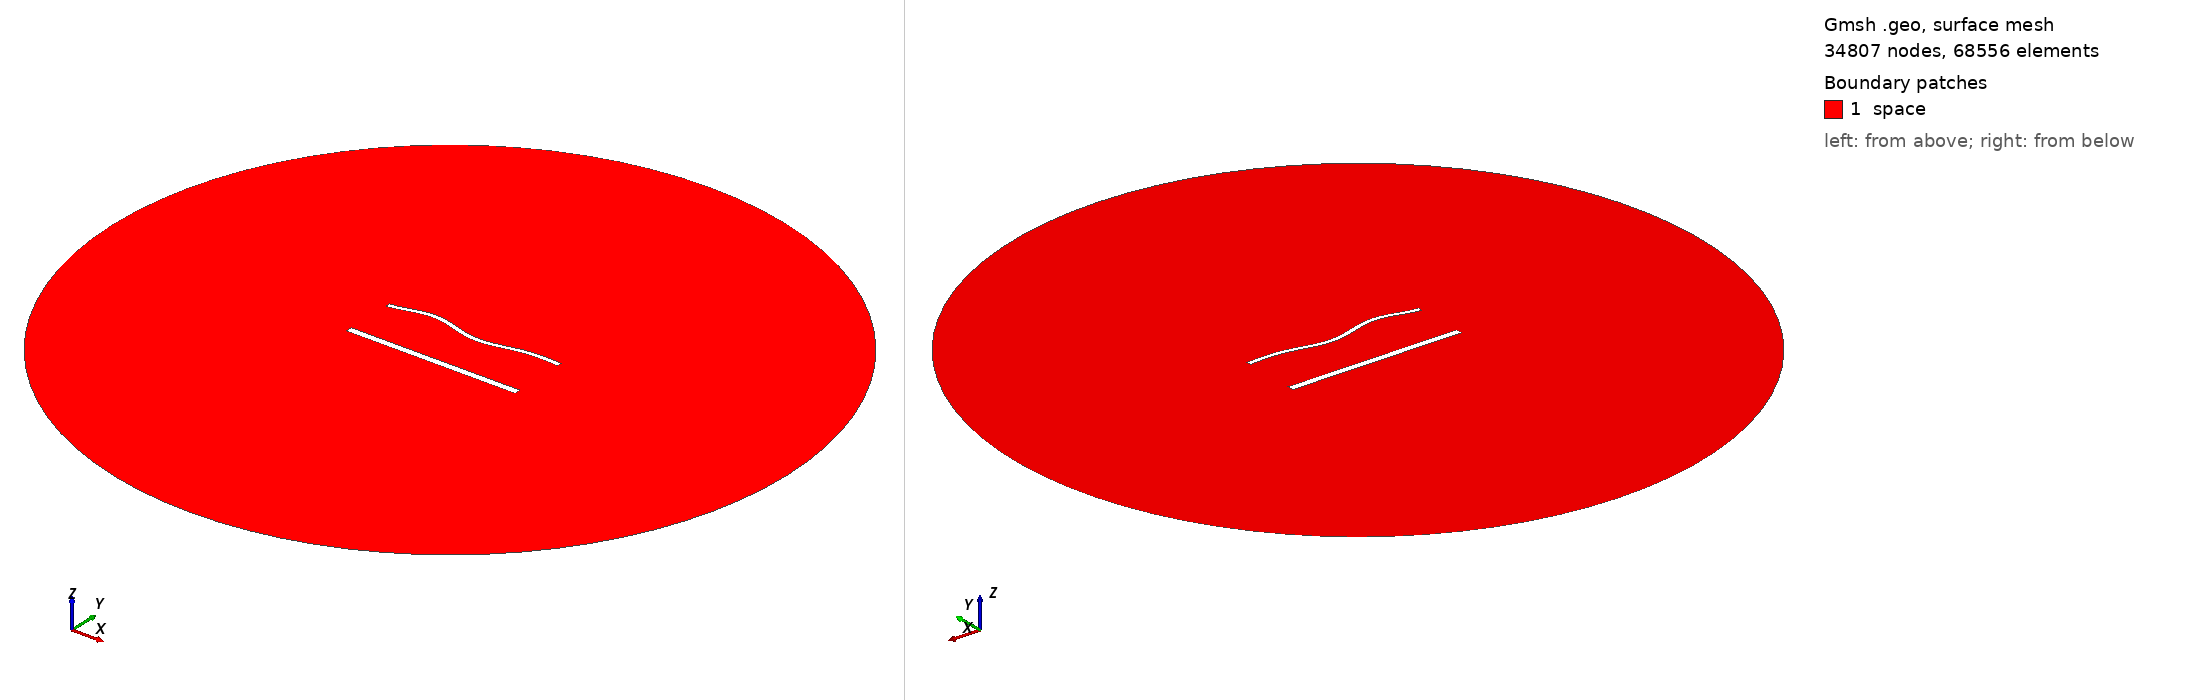

Gmsh geometry script, surface-meshed: 34807 nodes, 68556 surface elements. Boundary patches (legend numbers): 1 space. Left view from above one corner, right view from below the opposite corner. Legend entries are the model's physical surfaces. The drawing asked Gmsh for element sizes between 1% and 20% of the model's largest extent; the script's own settings can give other sizes.

=== 2016.geo (drawn) ===
//---------------------------------------
// Geometry kernel
//---------------------------------------

SetFactory("OpenCASCADE");



//---------------------------------------
// Parameters of the geometry
//---------------------------------------

// Overetch of the upper plate
overetch = 0.5;

// Distance between the plates
distance = 30.0;

// Discretization over the x axis (for the deformation)
nx = 50; 

// Length of the plate
L = 100 - overetch; 

// Number of modes
n = 4; 

// 1st mode coefficient
coeff(1) = 1.5;
beta(1) = 0.596864 * 3.1415926535 / L;

// 2nd mode coefficient
coeff(2) = 0.0;
beta(2) = 1.49418 * 3.1415926535 / L;

// 3rd mode coefficient
coeff(3) = 1.5;
beta(3) = 2.50025 * 3.1415926535 / L;

// 4th mode coefficient
coeff(4) = 1.5;
beta(4) = 3.49999 * 3.1415926535 / L;



//---------------------------------------
// Upper plate (deformed rectangle)
//---------------------------------------

// Coordiantes of the upper plate
xmin = -50;
xmax = 50 - overetch;

// Height of the upper plate
yheight = 4 - 2 * overetch;

// Indexes of the points
UpperID[] = {};
LowerID[] = {};
LeftID[] = {};
RightID[] = {};

// Point index
p = 1;

// Horizontal edges
For i In {1:nx}
    x = xmin + (i-1)*(xmax - xmin)/(nx-1);

    y_bottom = distance / 2 + overetch;
    For j In {1:n}
        C = (Cosh(beta(j)*L) + Cos(beta(j)*L)) / (Sinh(beta(j)*L) + Sin(beta(j)*L));
        y_bottom  = y_bottom + coeff(j) * (Cosh(beta(j)*(x+50)) - Cos(beta(j)*(x+50)) - C * (Sinh(beta(j)*(x+50)) - Sin(beta(j)*(x+50))));
    EndFor

    y_top = y_bottom + yheight;

    Point(p) = {x, y_top, 0, 1.0};
    UpperID[i] = p;
    p = p + 1;

    Point(p) = {x, y_bottom, 0, 1.0};
    LowerID[i] = p;
    p = p + 1;
EndFor

// Create point lists
UpperPts[] = {}; LowerPts[] = {};
For i In {1:nx}
  UpperPts[] += {UpperID[i]};
  LowerPts[] += {LowerID[i]};
EndFor

// Build splines
Spline(1) = {UpperPts[]};
Spline(2) = {LowerPts[]};
Line(3) = {LowerPts[nx-1], UpperPts[nx-1]};
Line(4) = {LowerPts[0], UpperPts[0]};

// Build the plane surface
Curve Loop(1) = {2, 3, -1, -4};
Plane Surface(1) = {1};



//---------------------------------------
// Lower plate (rectangle)
//---------------------------------------

// Vertices
Point(1001) = {-50, -distance/2, 0, 1.0};
Point(1002) = { 50, -distance/2, 0, 1.0};
Point(1003) = { 50,  -distance/2 + 4, 0, 1.0};
Point(1004) = {-50,  -distance/2 + 4, 0, 1.0};

// Edges
Line(5) = {1001, 1002};
Line(6) = {1002, 1003};
Line(7) = {1003, 1004};
Line(8) = {1004, 1001};

// Plane surface
Line Loop(2) = {5, 6, 7, 8};
Plane Surface(2) = {2}; 



//---------------------------------------
// Outer (fictious) boundary
//---------------------------------------

// Points
Point(1005) = {0, 0, 0};       // Center
Point(1006) = {200, 0, 0};     // Start point
Point(1007) = {0, 200, 0};     // 90 degrees
Point(1008) = {-200, 0, 0};    // 180 degrees
Point(1009) = {0, -200, 0};    // 270 degrees

// Circle arcs (each needs start, center, end)
Circle(9) = {1006, 1005, 1007};
Circle(10) = {1007, 1005, 1008};
Circle(11) = {1008, 1005, 1009};
Circle(12) = {1009, 1005, 1006};

// Plane surface for the entire domain
Curve Loop(3) = {9, 10, 11, 12};
Surface(3) = {3};

// Subtract the plates from the whole domain to obtain the actual domain where we want to solve the equations
BooleanDifference{ Surface{3}; Delete; }{ Surface{1}; Surface{2}; Delete; }




//---------------------------------------
// Transfinite Lines/Curves
//---------------------------------------

// Set the number of points on the boundaries
r = 6;
d = 0.15;

// Plates
Transfinite Curve {1} = 50*r/4 Using Progression 1;
Transfinite Line {2} = 50*r Using Progression 1;
Transfinite Curve {3, 4} = 2*r Using Progression 1+d;
Transfinite Line {5} = 50*r/4 Using Progression 1;
Transfinite Line {7} = 50*r Using Progression 1;
Transfinite Line {6} = 2*r Using Progression 1-d;
Transfinite Line {8} = 2*r Using Progression 1+d;

// Outer boundary
Transfinite Line {9, 10, 11, 12} = 20 Using Progression 1;



//---------------------------------------
// Physical groups
//---------------------------------------                

// Physical curves (boundaries)
Physical Line("force_segment", 10) = {2};
Physical Line("upper_plate", 11) = {1, 3, 4};
Physical Line("lower_plate", 12) = {5, 6, 7, 8};
Physical Line("boundary", 20) = {9, 10, 11, 12};

// Physical Surfaces
Physical Surface("space", 30) = {3};



//---------------------------------------
// 6. Generate the Mesh
//---------------------------------------

// 2D mesh generation
Mesh 2;
